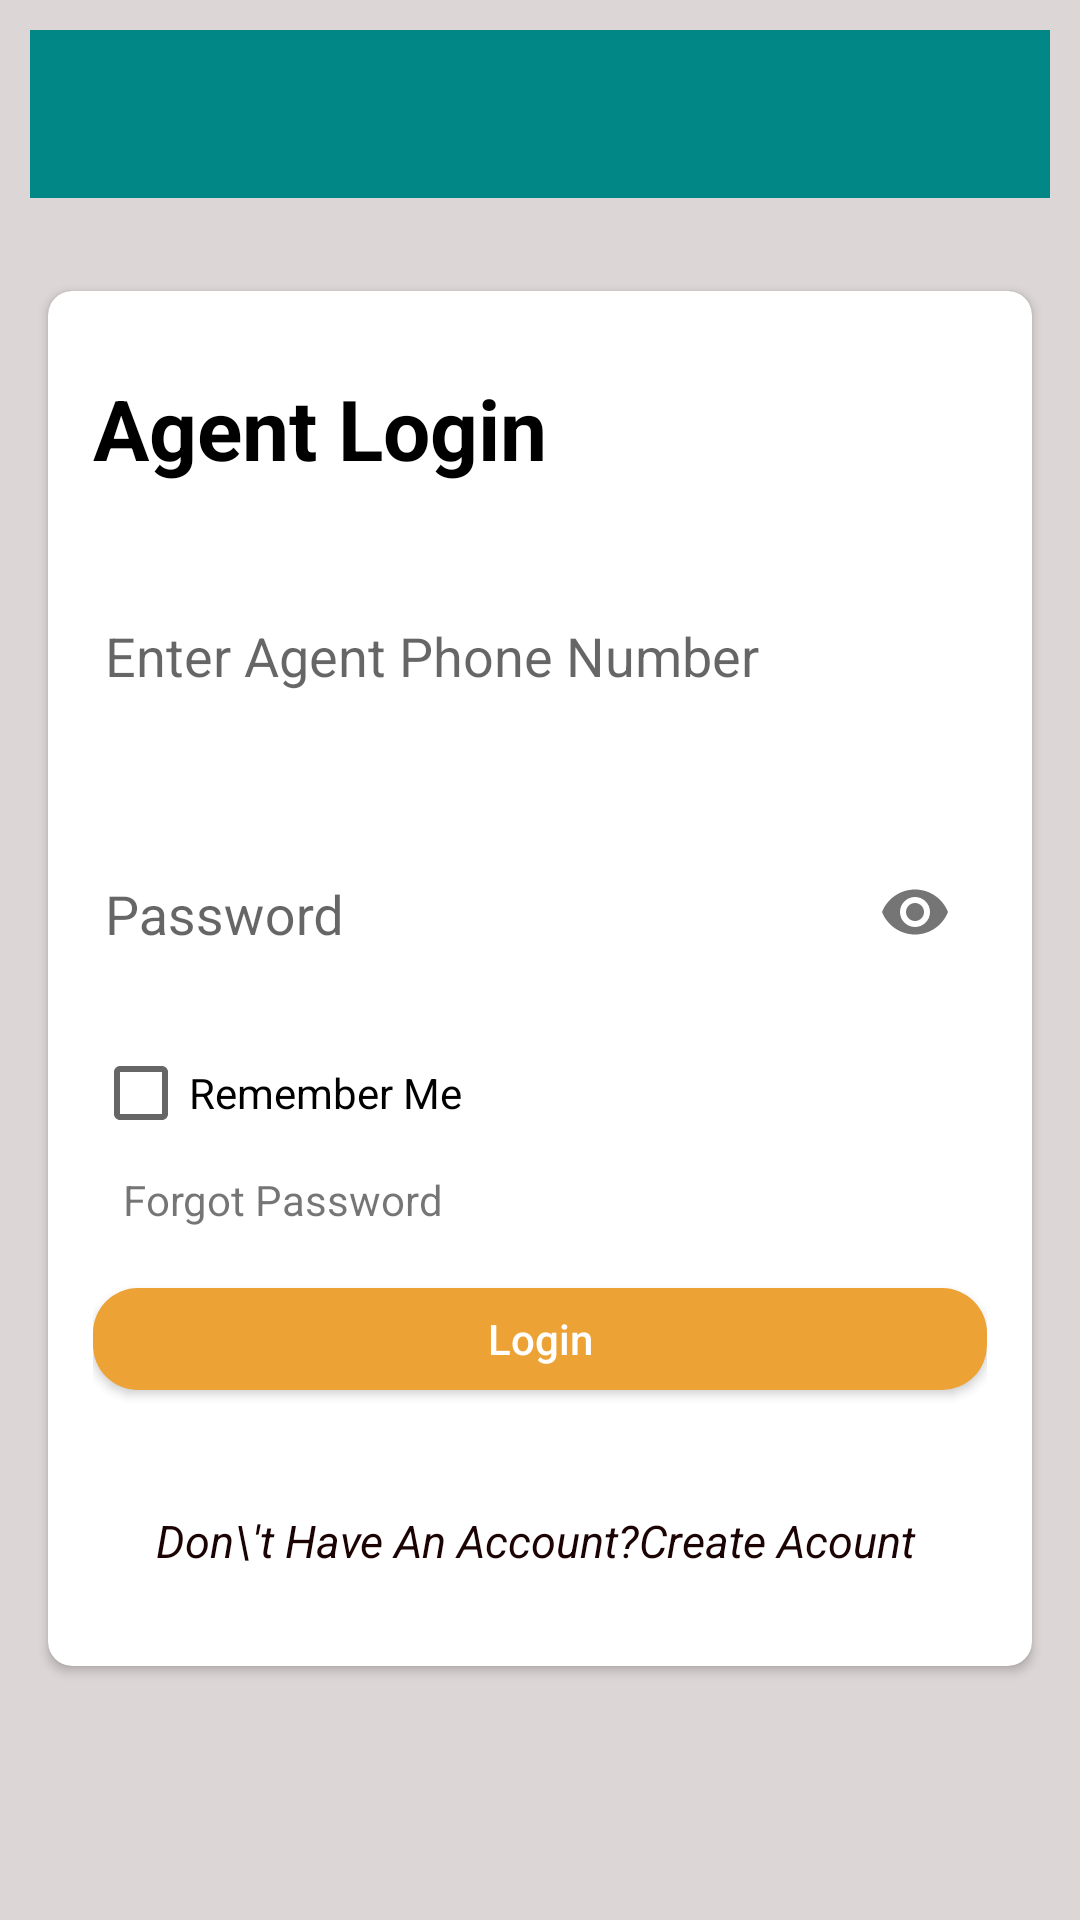

Reconstruct the res/layout file that produces this screen, plus the resources it refers to.
<!-- AndroidManifest.xml: application theme Theme.MyApplication -->
<!-- res/layout/activity_login.xml -->
<?xml version="1.0" encoding="utf-8"?>
<RelativeLayout xmlns:android="http://schemas.android.com/apk/res/android"
    xmlns:app="http://schemas.android.com/apk/res-auto"
    xmlns:tools="http://schemas.android.com/tools"
    android:layout_width="match_parent"
    android:layout_height="match_parent"
    android:padding="10dp"
    android:background="#DDD6D6"
    tools:context=".MainActivity">

    <include
        layout="@layout/apbar_layout"
        android:id="@+id/tollbar_id"
        />

    <ScrollView
        android:layout_below="@id/tollbar_id"
        android:layout_marginTop="25dp"
        android:layout_width="match_parent"
        android:layout_height="wrap_content">

        <androidx.cardview.widget.CardView
            app:cardCornerRadius="8dp"
            app:contentPadding="5dp"
            android:layout_margin="6dp"
            android:layout_width="match_parent"
            android:layout_height="wrap_content">




            <LinearLayout
                android:id="@+id/linearLaout_main"
                android:layout_marginTop="10dp"
                android:orientation="vertical"
                android:padding="10dp"
                android:layout_width="match_parent"
                android:layout_height="wrap_content">

                <TextView
                    android:layout_marginTop="2dp"
                    android:textSize="28dp"
                    android:textStyle="bold"
                    android:textColor="@color/black"
                    android:text="@string/agentText"
                    android:layout_width="match_parent"
                    android:layout_height="wrap_content"/>

                <com.google.android.material.textfield.TextInputLayout

                    android:layout_marginTop="25dp"
                    app:errorEnabled="true"
                    android:id="@+id/login_email_id"
                    android:layout_width="match_parent"
                    android:layout_height="wrap_content">

                    <com.google.android.material.textfield.TextInputEditText

                        android:layout_width="match_parent"
                        android:layout_height="wrap_content"
                        android:backgroundTint="@color/white"
                        android:hint="@string/agentphoneNumber"
                        android:inputType="textEmailAddress">

                    </com.google.android.material.textfield.TextInputEditText>

                </com.google.android.material.textfield.TextInputLayout>
                <com.google.android.material.textfield.TextInputLayout

                    android:background="@color/white"
                    app:passwordToggleEnabled="true"
                    android:layout_marginTop="10dp"
                    app:errorEnabled="true"
                    android:id="@+id/login_password_id"
                    android:layout_width="match_parent"
                    android:layout_height="wrap_content">

                    <com.google.android.material.textfield.TextInputEditText

                        android:layout_width="match_parent"
                        android:layout_height="wrap_content"
                        android:backgroundTint="@color/white"
                        android:hint="@string/password"
                        android:inputType="textPassword">

                    </com.google.android.material.textfield.TextInputEditText>

                </com.google.android.material.textfield.TextInputLayout>

                <CheckBox
                    android:id="@id/checkbox"
                    android:text="@string/checkbox"
                    android:layout_width="wrap_content"
                    android:layout_height="wrap_content"/>

                <TextView
                    android:layout_marginLeft="10dp"
                    android:layout_width="wrap_content"
                    android:layout_height="wrap_content"
                    android:layout_marginTop="10dp"
                    android:linksClickable="true"
                    android:text="@string/forgotPassword" />



                <Button


                    android:id="@+id/login_button_id"
                    android:layout_width="match_parent"
                    android:layout_height="34dp"
                    android:layout_gravity="center"
                    android:layout_marginTop="20dp"
                    android:layout_marginBottom="30dp"
                    android:background="@drawable/btn"
                    android:text="@string/login"
                    android:textAllCaps="false"
                    android:textColor="#fff">

                </Button>
                <ProgressBar
                    android:visibility="gone"
                    android:layout_gravity="center_horizontal"
                    android:id="@+id/lprogressBar"
                    android:layout_marginBottom="12dp"
                    android:layout_width="wrap_content"
                    android:layout_height="wrap_content"
                    style="@style/Widget.AppCompat.ProgressBar.Horizontal"
                    android:indeterminate="true"
                    android:indeterminateTint="@color/purple_500"
                    />


                <TextView
                    android:textAlignment="center"
                    android:layout_marginBottom="50px"
                    android:textColor="#1B0303"
                    android:textStyle="italic"
                    android:textSize="15sp"
                    android:id="@+id/register_textview_id"
                    android:layout_marginTop="10dp"
                    android:text="Don\'t Have An Account?Create Acount "
                    android:layout_width="match_parent"
                    android:layout_height="wrap_content"/>


            </LinearLayout>







        </androidx.cardview.widget.CardView>
    </ScrollView>



</RelativeLayout>
<!-- res/layout/apbar_layout.xml (included above) -->
<?xml version="1.0" encoding="utf-8"?>
<RelativeLayout xmlns:android="http://schemas.android.com/apk/res/android"
    android:layout_width="match_parent"
    android:layout_height="wrap_content">

    <androidx.appcompat.widget.Toolbar
        android:id="@+id/appbar_id"
        android:background="@color/teal_700"
        android:layout_width="match_parent"
        android:layout_height="wrap_content"/>

</RelativeLayout>
<!-- resources referenced by this layout -->
<resources>
  <color name="black">#FF000000</color>
  <color name="purple_500">#FF6200EE</color>
  <color name="teal_700">#FF018786</color>
  <color name="white">#FFFFFF</color>
  <!-- drawable btn (drawable) -->
  <?xml version="1.0" encoding="utf-8"?>
  <shape xmlns:android="http://schemas.android.com/apk/res/android">
  
  
      <solid
          android:color="#ECA235"/>
      <corners android:radius="15dp"/>
  
  
  </shape>
  <string name="agentText">Agent Login</string>
  <string name="agentphoneNumber">Enter Agent Phone Number</string>
  <string name="checkbox">Remember Me</string>
  <string name="forgotPassword">Forgot Password</string>
  <string name="login">Login</string>
  <string name="password">Password</string>
  <style name="Theme.MyApplication" parent="Theme.AppCompat.Light.NoActionBar">
          
          <item name="colorPrimary">@color/purple_500</item>
          <item name="colorPrimaryVariant">@color/purple_700</item>
          <item name="colorOnPrimary">@color/white</item>
  
  
  
          
          <item name="colorSecondary">@color/teal_200</item>
          <item name="colorSecondaryVariant">@color/teal_700</item>
          <item name="colorOnSecondary">@color/black</item>
          
          <item name="android:statusBarColor" tools:targetApi="l">?attr/colorPrimaryVariant</item>
          
      </style>
  <color name="purple_700">#FF3700B3</color>
  <color name="teal_200">#FF03DAC5</color>
</resources>
